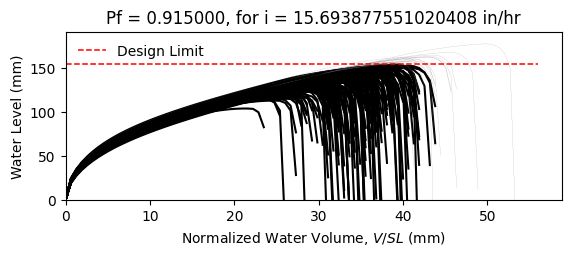

Source data for this figure (header and first rows):
W10X12, L = 360.0 in, slope = 0.020833333333333332 in/in, dead load = 6.944444444444444e-05 kip/in…
zwlim AISC Appendix 2, zwlim DAMP, zwlim Proposed for ASCE 7, zwlim Neglect Ponding, dhnom Denver, dhnom New York, dhnom New Orleans, dh Denver, dh New York, dh New Orleans, dmax
4.472, 3.396, 4.412, 7.15, 0.4659, 0.4659, 0.4659, 3.171, 3.171, 3.171, 5.538, Fail, 
4.472, 3.396, 4.412, 7.15, 0.4659, 0.4659, 0.4659, 3.171, 3.171, 3.171, 5.145, Fail, 
4.472, 3.396, 4.412, 7.15, 0.4659, 0.4659, 0.4659, 3.171, 3.171, 3.171, 5.23, Fail, 
4.472, 3.396, 4.412, 7.15, 0.4659, 0.4659, 0.4659, 3.171, 3.171, 3.171, 5.989, Fail, 
4.472, 3.396, 4.412, 7.15, 0.4659, 0.4659, 0.4659, 3.171, 3.171, 3.171, 4.619, Fail, 
4.472, 3.396, 4.412, 7.15, 0.4659, 0.4659, 0.4659, 3.171, 3.171, 3.171, 6.988, Safe, 
4.472, 3.396, 4.412, 7.15, 0.4659, 0.4659, 0.4659, 3.171, 3.171, 3.171, 5.4, Fail, 
4.472, 3.396, 4.412, 7.15, 0.4659, 0.4659, 0.4659, 3.171, 3.171, 3.171, 4.983, Fail, 
4.472, 3.396, 4.412, 7.15, 0.4659, 0.4659, 0.4659, 3.171, 3.171, 3.171, 5.703, Fail, 
4.472, 3.396, 4.412, 7.15, 0.4659, 0.4659, 0.4659, 3.171, 3.171, 3.171, 5.331, Fail, 
4.472, 3.396, 4.412, 7.15, 0.4659, 0.4659, 0.4659, 3.171, 3.171, 3.171, 4.531, Fail, 
4.472, 3.396, 4.412, 7.15, 0.4659, 0.4659, 0.4659, 3.171, 3.171, 3.171, 4.519, Fail, 
4.472, 3.396, 4.412, 7.15, 0.4659, 0.4659, 0.4659, 3.171, 3.171, 3.171, 6.01, Fail, 
4.472, 3.396, 4.412, 7.15, 0.4659, 0.4659, 0.4659, 3.171, 3.171, 3.171, 5.105, Fail, 
4.472, 3.396, 4.412, 7.15, 0.4659, 0.4659, 0.4659, 3.171, 3.171, 3.171, 5.709, Fail, 
4.472, 3.396, 4.412, 7.15, 0.4659, 0.4659, 0.4659, 3.171, 3.171, 3.171, 5.376, Fail, 
4.472, 3.396, 4.412, 7.15, 0.4659, 0.4659, 0.4659, 3.171, 3.171, 3.171, 5.518, Fail, 
4.472, 3.396, 4.412, 7.15, 0.4659, 0.4659, 0.4659, 3.171, 3.171, 3.171, 6.125, Safe, 
4.472, 3.396, 4.412, 7.15, 0.4659, 0.4659, 0.4659, 3.171, 3.171, 3.171, 5.094, Fail, 
4.472, 3.396, 4.412, 7.15, 0.4659, 0.4659, 0.4659, 3.171, 3.171, 3.171, 5.441, Fail, 
4.472, 3.396, 4.412, 7.15, 0.4659, 0.4659, 0.4659, 3.171, 3.171, 3.171, 4.892, Fail, 
4.472, 3.396, 4.412, 7.15, 0.4659, 0.4659, 0.4659, 3.171, 3.171, 3.171, 5.783, Fail, 
4.472, 3.396, 4.412, 7.15, 0.4659, 0.4659, 0.4659, 3.171, 3.171, 3.171, 5.458, Fail, 
4.472, 3.396, 4.412, 7.15, 0.4659, 0.4659, 0.4659, 3.171, 3.171, 3.171, 5.436, Fail, 
4.472, 3.396, 4.412, 7.15, 0.4659, 0.4659, 0.4659, 3.171, 3.171, 3.171, 5.431, Fail, 
4.472, 3.396, 4.412, 7.15, 0.4659, 0.4659, 0.4659, 3.171, 3.171, 3.171, 4.8, Fail, 
4.472, 3.396, 4.412, 7.15, 0.4659, 0.4659, 0.4659, 3.171, 3.171, 3.171, 5.806, Fail, 
4.472, 3.396, 4.412, 7.15, 0.4659, 0.4659, 0.4659, 3.171, 3.171, 3.171, 5.25, Fail, 
4.472, 3.396, 4.412, 7.15, 0.4659, 0.4659, 0.4659, 3.171, 3.171, 3.171, 5.116, Fail, 
4.472, 3.396, 4.412, 7.15, 0.4659, 0.4659, 0.4659, 3.171, 3.171, 3.171, 5.925, Fail, 
4.472, 3.396, 4.412, 7.15, 0.4659, 0.4659, 0.4659, 3.171, 3.171, 3.171, 5.898, Fail, 
4.472, 3.396, 4.412, 7.15, 0.4659, 0.4659, 0.4659, 3.171, 3.171, 3.171, 5.557, Fail, 
4.472, 3.396, 4.412, 7.15, 0.4659, 0.4659, 0.4659, 3.171, 3.171, 3.171, 5.195, Fail, 
4.472, 3.396, 4.412, 7.15, 0.4659, 0.4659, 0.4659, 3.171, 3.171, 3.171, 6.056, Fail, 
4.472, 3.396, 4.412, 7.15, 0.4659, 0.4659, 0.4659, 3.171, 3.171, 3.171, 5.728, Fail, 
4.472, 3.396, 4.412, 7.15, 0.4659, 0.4659, 0.4659, 3.171, 3.171, 3.171, 5.075, Fail, 
4.472, 3.396, 4.412, 7.15, 0.4659, 0.4659, 0.4659, 3.171, 3.171, 3.171, 5.418, Fail, 
4.472, 3.396, 4.412, 7.15, 0.4659, 0.4659, 0.4659, 3.171, 3.171, 3.171, 5.789, Fail, 
4.472, 3.396, 4.412, 7.15, 0.4659, 0.4659, 0.4659, 3.171, 3.171, 3.171, 6.05, Fail, 
4.472, 3.396, 4.412, 7.15, 0.4659, 0.4659, 0.4659, 3.171, 3.171, 3.171, 4.586, Fail, 
4.472, 3.396, 4.412, 7.15, 0.4659, 0.4659, 0.4659, 3.171, 3.171, 3.171, 6.385, Safe, 
4.472, 3.396, 4.412, 7.15, 0.4659, 0.4659, 0.4659, 3.171, 3.171, 3.171, 5.366, Fail, 
4.472, 3.396, 4.412, 7.15, 0.4659, 0.4659, 0.4659, 3.171, 3.171, 3.171, 5.278, Fail, 
4.472, 3.396, 4.412, 7.15, 0.4659, 0.4659, 0.4659, 3.171, 3.171, 3.171, 5.531, Fail, 
4.472, 3.396, 4.412, 7.15, 0.4659, 0.4659, 0.4659, 3.171, 3.171, 3.171, 5.884, Fail, 
4.472, 3.396, 4.412, 7.15, 0.4659, 0.4659, 0.4659, 3.171, 3.171, 3.171, 4.899, Fail, 
4.472, 3.396, 4.412, 7.15, 0.4659, 0.4659, 0.4659, 3.171, 3.171, 3.171, 5.561, Fail, 
4.472, 3.396, 4.412, 7.15, 0.4659, 0.4659, 0.4659, 3.171, 3.171, 3.171, 4.955, Fail, 
4.472, 3.396, 4.412, 7.15, 0.4659, 0.4659, 0.4659, 3.171, 3.171, 3.171, 5.495, Fail, 
4.472, 3.396, 4.412, 7.15, 0.4659, 0.4659, 0.4659, 3.171, 3.171, 3.171, 5.003, Fail, 
4.472, 3.396, 4.412, 7.15, 0.4659, 0.4659, 0.4659, 3.171, 3.171, 3.171, 5.696, Fail, 
4.472, 3.396, 4.412, 7.15, 0.4659, 0.4659, 0.4659, 3.171, 3.171, 3.171, 4.483, Fail, 
4.472, 3.396, 4.412, 7.15, 0.4659, 0.4659, 0.4659, 3.171, 3.171, 3.171, 5.577, Fail, 
4.472, 3.396, 4.412, 7.15, 0.4659, 0.4659, 0.4659, 3.171, 3.171, 3.171, 5.195, Fail, 
4.472, 3.396, 4.412, 7.15, 0.4659, 0.4659, 0.4659, 3.171, 3.171, 3.171, 6.197, Safe, 
4.472, 3.396, 4.412, 7.15, 0.4659, 0.4659, 0.4659, 3.171, 3.171, 3.171, 4.84, Fail, 
4.472, 3.396, 4.412, 7.15, 0.4659, 0.4659, 0.4659, 3.171, 3.171, 3.171, 5.319, Fail, 
4.472, 3.396, 4.412, 7.15, 0.4659, 0.4659, 0.4659, 3.171, 3.171, 3.171, 4.957, Fail, 
4.472, 3.396, 4.412, 7.15, 0.4659, 0.4659, 0.4659, 3.171, 3.171, 3.171, 4.931, Fail, 
... 142 more rows
